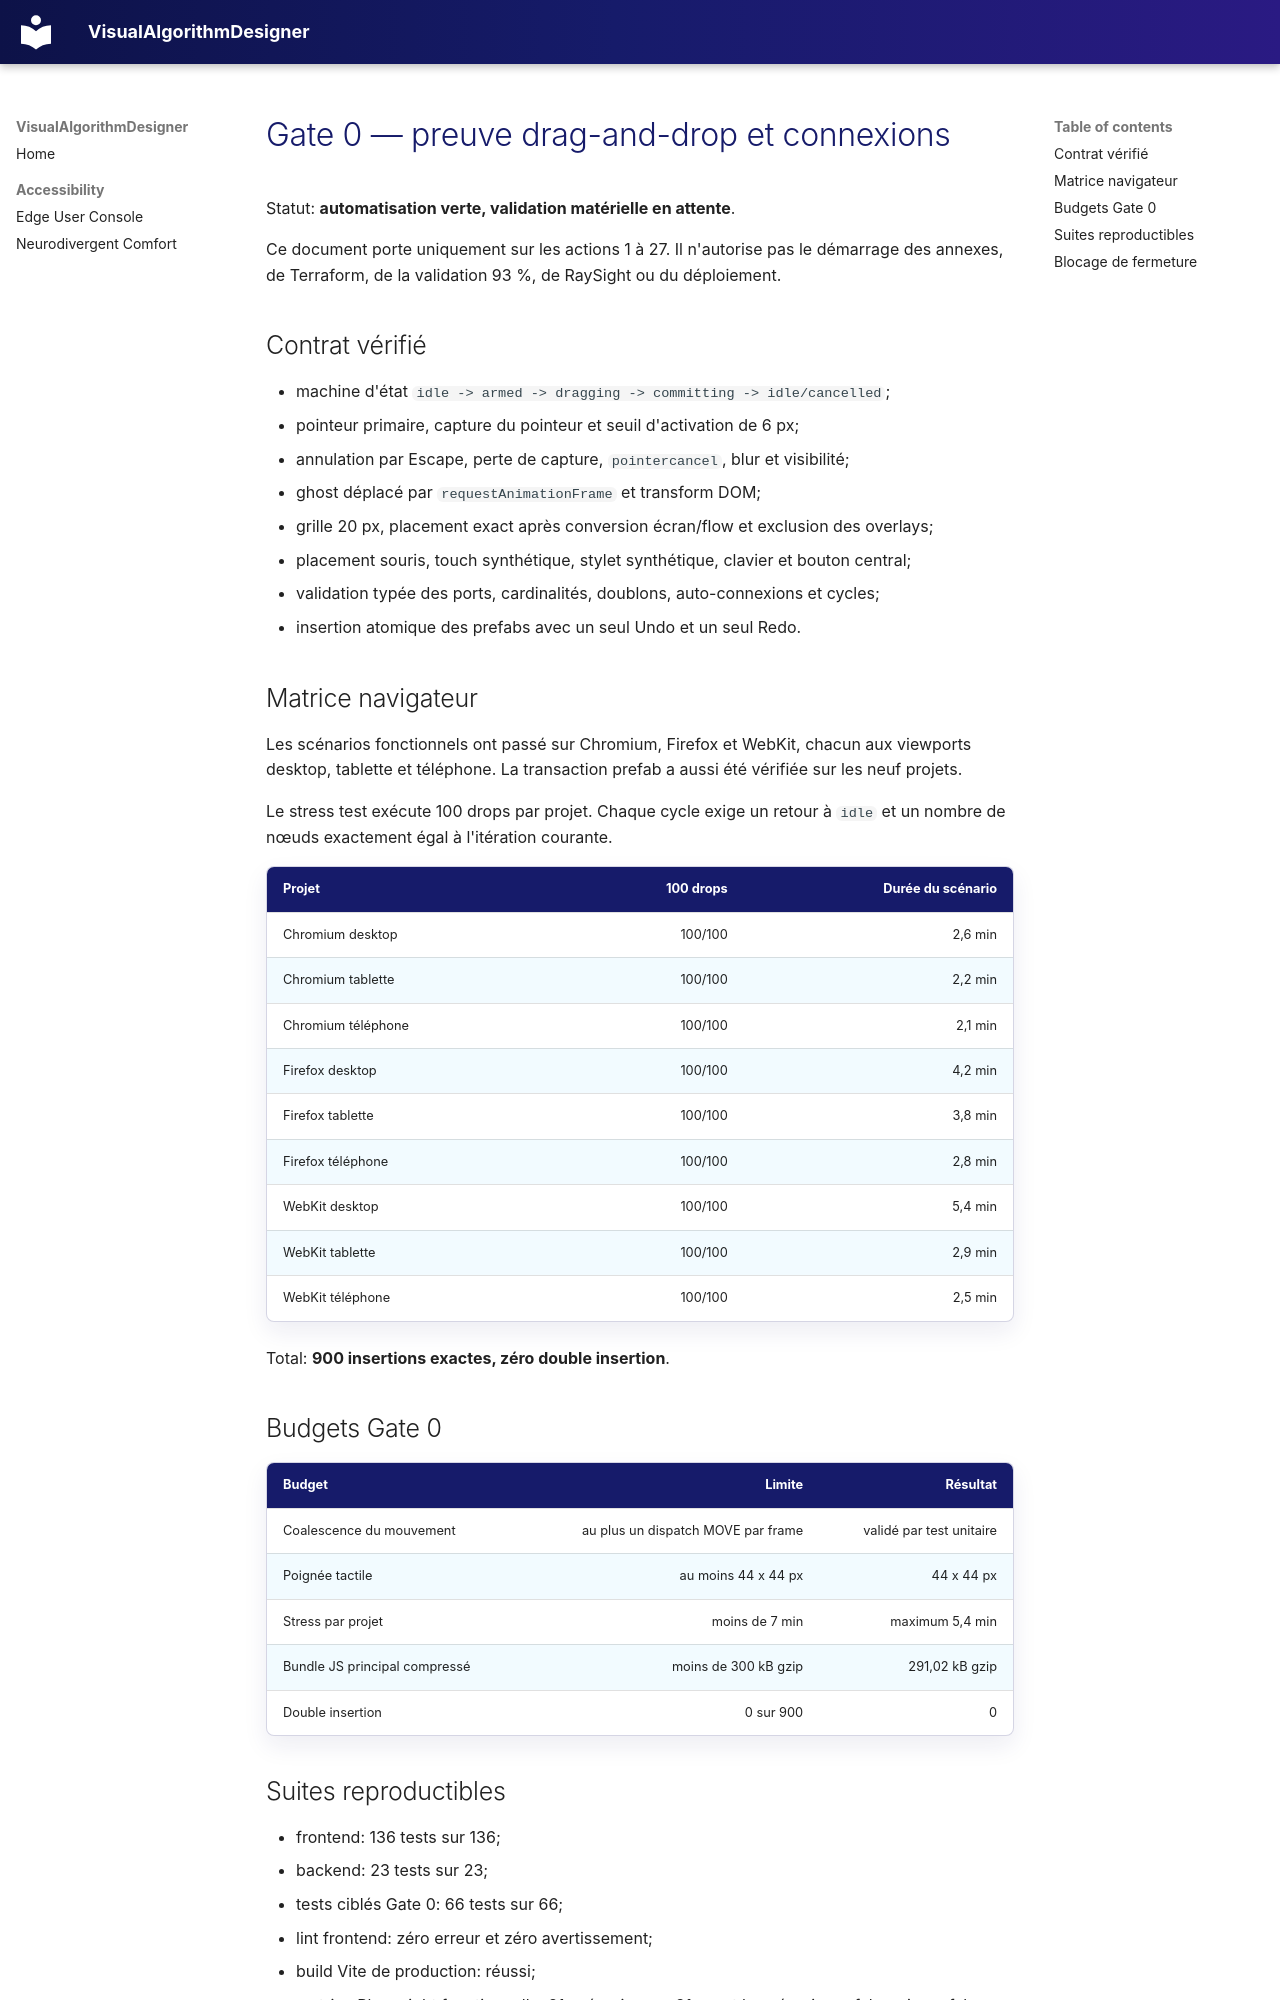

repository: SeCuReDmE-main-dev/VisualAlgorithmDesigner · page: gate-0-dnd-validation/index.html · generator: mkdocs

# Gate 0 — preuve drag-and-drop et connexions

Statut: **automatisation verte, validation matérielle en attente**.

Ce document porte uniquement sur les actions 1 à 27. Il n'autorise pas le
démarrage des annexes, de Terraform, de la validation 93 %, de RaySight ou du
déploiement.

## Contrat vérifié

- machine d'état `idle -> armed -> dragging -> committing -> idle/cancelled`;
- pointeur primaire, capture du pointeur et seuil d'activation de 6 px;
- annulation par Escape, perte de capture, `pointercancel`, blur et visibilité;
- ghost déplacé par `requestAnimationFrame` et transform DOM;
- grille 20 px, placement exact après conversion écran/flow et exclusion des overlays;
- placement souris, touch synthétique, stylet synthétique, clavier et bouton central;
- validation typée des ports, cardinalités, doublons, auto-connexions et cycles;
- insertion atomique des prefabs avec un seul Undo et un seul Redo.

## Matrice navigateur

Les scénarios fonctionnels ont passé sur Chromium, Firefox et WebKit, chacun
aux viewports desktop, tablette et téléphone. La transaction prefab a aussi été
vérifiée sur les neuf projets.

Le stress test exécute 100 drops par projet. Chaque cycle exige un retour à
`idle` et un nombre de nœuds exactement égal à l'itération courante.

| Projet | 100 drops | Durée du scénario |
|---|---:|---:|
| Chromium desktop | 100/100 | 2,6 min |
| Chromium tablette | 100/100 | 2,2 min |
| Chromium téléphone | 100/100 | 2,1 min |
| Firefox desktop | 100/100 | 4,2 min |
| Firefox tablette | 100/100 | 3,8 min |
| Firefox téléphone | 100/100 | 2,8 min |
| WebKit desktop | 100/100 | 5,4 min |
| WebKit tablette | 100/100 | 2,9 min |
| WebKit téléphone | 100/100 | 2,5 min |

Total: **900 insertions exactes, zéro double insertion**.

## Budgets Gate 0

| Budget | Limite | Résultat |
|---|---:|---:|
| Coalescence du mouvement | au plus un dispatch MOVE par frame | validé par test unitaire |
| Poignée tactile | au moins 44 x 44 px | 44 x 44 px |
| Stress par projet | moins de 7 min | maximum 5,4 min |
| Bundle JS principal compressé | moins de 300 kB gzip | 291,02 kB gzip |
| Double insertion | 0 sur 900 | 0 |
